18-way image classification set "classification.v3i.folder" from GitHub (prxking/stolen-vehicle-recovery); label vocabulary: Alto 800, Ford EcoSport, Honda Amaze, Mahindra Bolero, Mahindra Thar, Maruti 800, Suzuki Baleno, Tata Tiago, Tata Punch, Toyota Fortuner, Toyota Innova, auto rickshaw, Hyundai Creta, Hyundai i20, Suzuki Ignis, Swift Dzire, Volkswagen, Wagon R.

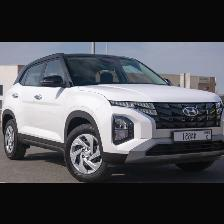
Label: Hyundai Creta

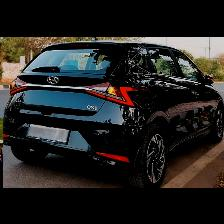
Label: Hyundai i20

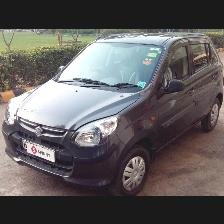
Label: Alto 800

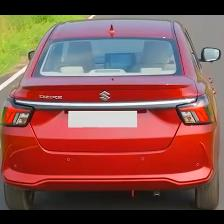
Label: Swift Dzire

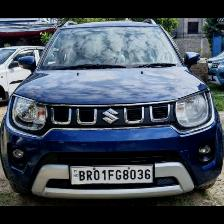
Label: Suzuki Ignis

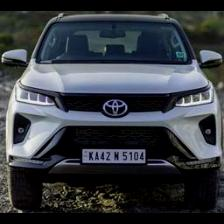
Label: Toyota Fortuner
